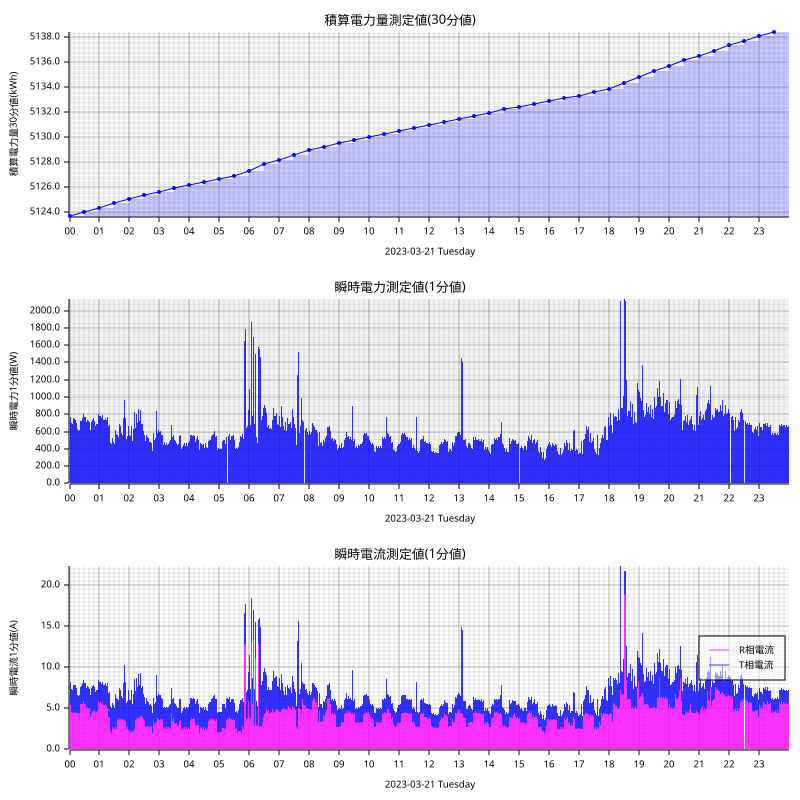

The file beside this chart, header and first rows:
measured_at, sensor_id, message_id, cumlative_kwh, instant_watt, instant_ampere_R, instant_ampere_T
2023-03-21T00:00:00+09:00, smartmeter, 23335, , 764.0, , 
2023-03-21T00:00:00+09:00, smartmeter, 23336, , , 5.6, 2.6
2023-03-21T00:00:00+09:00, smartmeter, 23337, 5124, , , 
2023-03-21T00:01:00+09:00, smartmeter, 23338, , 780.0, , 
2023-03-21T00:01:00+09:00, smartmeter, 23339, , , 5.6, 2.8
2023-03-21T00:02:00+09:00, smartmeter, 23340, , 768.0, , 
2023-03-21T00:02:00+09:00, smartmeter, 23341, , , 5.4, 2.8
2023-03-21T00:03:00+09:00, smartmeter, 23342, , 776.0, , 
2023-03-21T00:03:00+09:00, smartmeter, 23343, , , 5.5, 2.8
2023-03-21T00:04:00+09:00, smartmeter, 23344, , 704.0, , 
2023-03-21T00:04:00+09:00, smartmeter, 23345, , , 4.6, 2.8
2023-03-21T00:05:00+09:00, smartmeter, 23346, , 676.0, , 
2023-03-21T00:05:00+09:00, smartmeter, 23347, , , 4.5, 2.7
2023-03-21T00:06:00+09:00, smartmeter, 23348, , 684.0, , 
2023-03-21T00:06:00+09:00, smartmeter, 23349, , , 4.5, 2.8
2023-03-21T00:07:00+09:00, smartmeter, 23350, , 732.0, , 
2023-03-21T00:07:00+09:00, smartmeter, 23351, , , 4.6, 3.2
2023-03-21T00:08:00+09:00, smartmeter, 23352, , 756.0, , 
2023-03-21T00:08:00+09:00, smartmeter, 23353, , , 4.6, 3.3
2023-03-21T00:09:00+09:00, smartmeter, 23354, , 736.0, , 
2023-03-21T00:09:00+09:00, smartmeter, 23355, , , 4.5, 3.2
2023-03-21T00:10:00+09:00, smartmeter, 23356, , 744.0, , 
2023-03-21T00:10:00+09:00, smartmeter, 23357, , , 4.5, 3.3
2023-03-21T00:11:00+09:00, smartmeter, 23358, , 736.0, , 
2023-03-21T00:11:00+09:00, smartmeter, 23359, , , 4.6, 3.1
2023-03-21T00:12:00+09:00, smartmeter, 23360, , 740.0, , 
2023-03-21T00:12:00+09:00, smartmeter, 23361, , , 4.6, 3.2
2023-03-21T00:13:00+09:00, smartmeter, 23362, , 740.0, , 
2023-03-21T00:13:00+09:00, smartmeter, 23363, , , 4.6, 3.2
2023-03-21T00:14:00+09:00, smartmeter, 23364, , 704.0, , 
2023-03-21T00:14:00+09:00, smartmeter, 23365, , , 4.4, 3.1
2023-03-21T00:15:00+09:00, smartmeter, 23366, , 668.0, , 
2023-03-21T00:15:00+09:00, smartmeter, 23367, , , 4.5, 2.5
2023-03-21T00:16:00+09:00, smartmeter, 23368, , 636.0, , 
2023-03-21T00:16:00+09:00, smartmeter, 23369, , , 4.5, 2.2
2023-03-21T00:17:00+09:00, smartmeter, 23370, , 600.0, , 
2023-03-21T00:17:00+09:00, smartmeter, 23371, , , 4.3, 2.1
2023-03-21T00:18:00+09:00, smartmeter, 23372, , 612.0, , 
2023-03-21T00:18:00+09:00, smartmeter, 23373, , , 4.4, 2.1
2023-03-21T00:19:00+09:00, smartmeter, 23374, , 652.0, , 
2023-03-21T00:19:00+09:00, smartmeter, 23375, , , 4.8, 2.1
2023-03-21T00:20:00+09:00, smartmeter, 23376, , 616.0, , 
2023-03-21T00:20:00+09:00, smartmeter, 23377, , , 4.5, 2.1
2023-03-21T00:21:00+09:00, smartmeter, 23378, , 724.0, , 
2023-03-21T00:21:00+09:00, smartmeter, 23379, , , 5.6, 2.1
2023-03-21T00:22:00+09:00, smartmeter, 23380, , 720.0, , 
2023-03-21T00:22:00+09:00, smartmeter, 23381, , , 5.5, 2.1
2023-03-21T00:23:00+09:00, smartmeter, 23382, , 732.0, , 
2023-03-21T00:23:00+09:00, smartmeter, 23383, , , 5.7, 2.1
2023-03-21T00:24:00+09:00, smartmeter, 23384, , 724.0, , 
2023-03-21T00:24:00+09:00, smartmeter, 23385, , , 5.6, 2.1
2023-03-21T00:25:00+09:00, smartmeter, 23386, , 720.0, , 
2023-03-21T00:25:00+09:00, smartmeter, 23387, , , 5.6, 2.1
2023-03-21T00:26:00+09:00, smartmeter, 23388, , 756.0, , 
2023-03-21T00:26:00+09:00, smartmeter, 23389, , , 5.6, 2.5
2023-03-21T00:27:00+09:00, smartmeter, 23391, , , 5.9, 2.6
2023-03-21T00:28:00+09:00, smartmeter, 23392, , 808.0, , 
2023-03-21T00:28:00+09:00, smartmeter, 23393, , , 5.9, 2.6
2023-03-21T00:29:00+09:00, smartmeter, 23394, , 780.0, , 
2023-03-21T00:29:00+09:00, smartmeter, 23395, , , 5.7, 2.6
... 2,860 more rows
